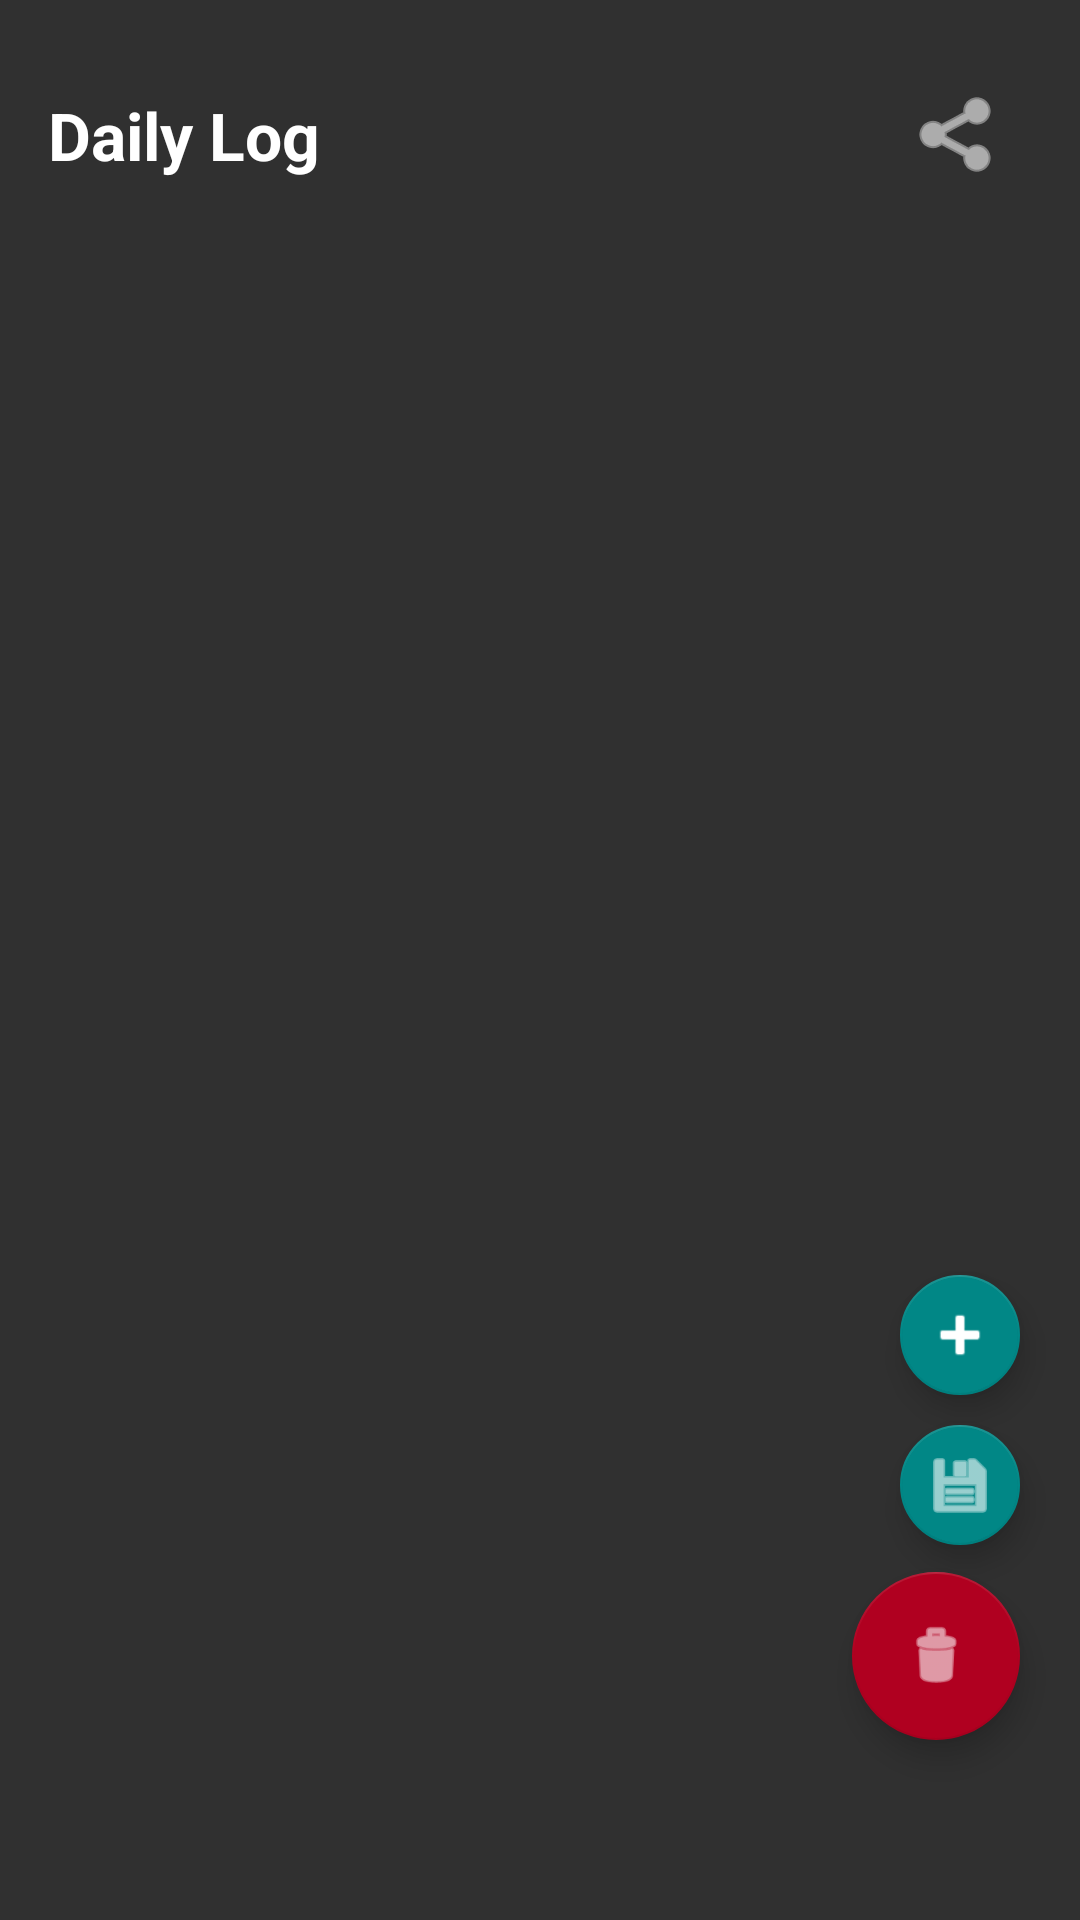

Android layout source for this screen:
<!-- AndroidManifest.xml: application theme Theme.MyApplication -->
<!-- res/layout/activity_daily_log.xml -->
<?xml version="1.0" encoding="utf-8"?>
<FrameLayout xmlns:android="http://schemas.android.com/apk/res/android"
    xmlns:app="http://schemas.android.com/apk/res-auto"
    android:layout_width="match_parent"
    android:layout_height="match_parent">

    <LinearLayout
        android:layout_width="match_parent"
        android:layout_height="match_parent"
        android:orientation="vertical">

        <LinearLayout
            android:layout_width="match_parent"
            android:layout_height="90dp"
            android:background="#00000000"
            android:gravity="center_vertical"
            android:orientation="horizontal"
            android:padding="16dp">

            <TextView
                android:id="@+id/textDailyLogTitle"
                android:layout_width="0dp"
                android:layout_height="wrap_content"
                android:layout_weight="1"
                android:gravity="center_vertical"
                android:text="Daily Log"
                android:textColor="#FFFFFF"
                android:textSize="22sp"
                android:textStyle="bold" />

            <ImageButton
                android:id="@+id/buttonShareWeeklyLog"
                android:layout_width="48dp"
                android:layout_height="48dp"
                android:background="?android:attr/selectableItemBackgroundBorderless"
                android:contentDescription="Share Weekly Log"
                android:gravity="center_vertical"
                android:src="@android:drawable/ic_menu_share"
                android:tint="#FFFFFF" />
        </LinearLayout>

        <ListView
            android:id="@+id/listViewShifts"
            android:layout_width="match_parent"
            android:layout_height="0dp"
            android:layout_weight="1"
            android:clipToPadding="false"
            android:divider="@android:color/transparent"
            android:dividerHeight="10dp"
            android:padding="12dp"
            android:paddingBottom="140dp" />

    </LinearLayout>

    <com.google.android.material.floatingactionbutton.FloatingActionButton
        android:id="@+id/fabSaveCsv"
        android:layout_width="wrap_content"
        android:layout_height="wrap_content"
        android:layout_gravity="bottom|end"
        android:elevation="8dp"
        android:layout_marginEnd="20dp"
        android:layout_marginBottom="125dp"
        android:contentDescription="Save CSV"
        app:backgroundTint="#FF018786"
        app:fabSize="mini"
        app:srcCompat="@android:drawable/ic_menu_save"
        app:tint="#FFFFFF" />

    <com.google.android.material.floatingactionbutton.FloatingActionButton
        android:id="@+id/fabClearWeek"
        android:layout_width="wrap_content"
        android:layout_height="wrap_content"
        android:elevation="8dp"
        android:layout_gravity="bottom|end"
        android:layout_marginEnd="20dp"
        android:layout_marginBottom="60dp"
        android:contentDescription="Clear Week"
        app:backgroundTint="#FFB00020"
        app:srcCompat="@android:drawable/ic_menu_delete"
        app:tint="#FFFFFF" />

    <com.google.android.material.floatingactionbutton.FloatingActionButton
        android:id="@+id/fabAddManualEntry"
        android:layout_width="wrap_content"
        android:layout_height="wrap_content"
        android:layout_gravity="bottom|end"
        android:layout_marginEnd="20dp"
        android:layout_marginBottom="175dp"
        android:contentDescription="Add manual entry"
        android:elevation="8dp"
        app:backgroundTint="#FF018786"
        app:fabSize="mini"
        app:srcCompat="@android:drawable/ic_input_add"
        app:tint="#FFFFFF" />

</FrameLayout>
<!-- resources referenced by this layout -->
<resources>
  <style name="Theme.MyApplication" parent="Theme.AppCompat">
          <item name="android:statusBarColor">#1E1E1E</item>
          <item name="android:navigationBarColor">#121212</item>
      </style>
</resources>
